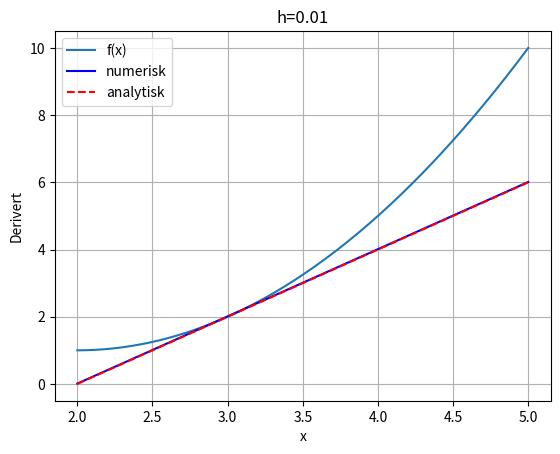

Python code for this plot:
# -*- coding: utf-8 -*-
"""
Løsningsforslag
Øving 5 - Oppgave 1

[redacted]
"""
import numpy as np
from matplotlib import pyplot as plt

def f(x): # definerer funksjonen f(x)
    return(x**2 - 4*x + 5)

def analytisk(x): # funksjon for den analytiske deriverte (utregnet)
    return(2*x- 4)

def derivert(f, x, h): # definerer en funksjon for den deriverte ved Newtons kvotient
    return((f(x+h) - f(x))/h)

xmin = 2
xmax = 5
h = 1e-2

N = int((xmax-xmin)/h)+1 # antall x-verdier

x = np.linspace(xmin, xmax, N) # lager et array med N x-verdier fra xmin til xmax
df = derivert(f, x, h) # lager et array med verdier for den deriverte av f for gitt h
df_analytisk = analytisk(x) # lager et array med verdier for den analytisk deriverte


plt.plot(x, f(x), label = 'f(x)')
plt.plot(x, df, 'b', label = "numerisk") #plotter den numeriske deriverte
plt.plot(x, df_analytisk, 'r', linestyle = '--', label = "analytisk") #plotter den analytiske deriverte
plt.title(f"h={h}")
plt.xlabel("x")
plt.ylabel(r"Derivert")
plt.grid("both")
plt.ylim()
plt.legend()